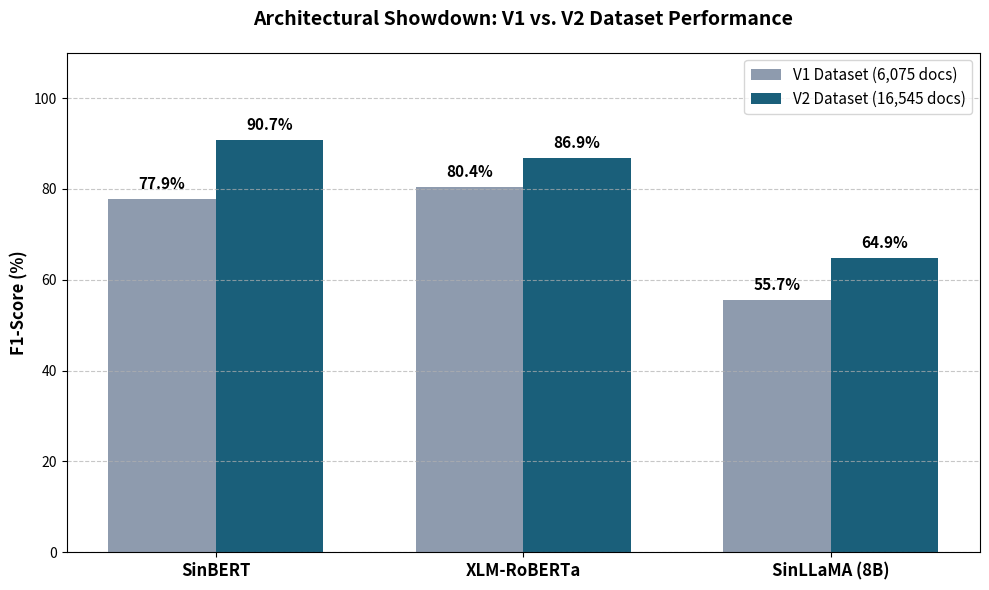
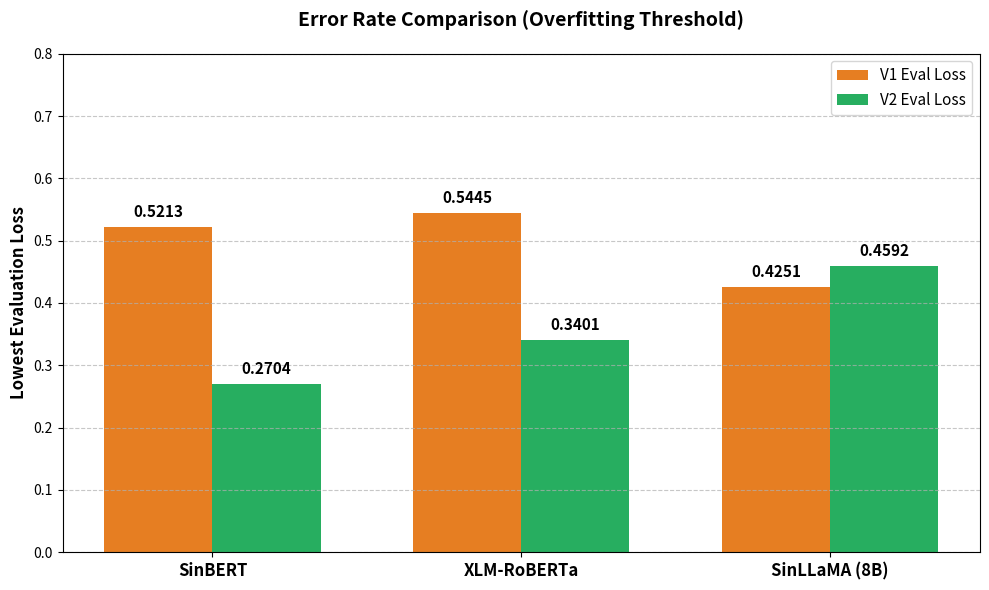

The matplotlib source for these figures, in order:
import matplotlib.pyplot as plt
import numpy as np

# ==========================================
# EXTRACTED DATA (SinBERT, XLM-R, SinLLaMA)
# ==========================================
models = ['SinBERT', 'XLM-RoBERTa', 'SinLLaMA (8B)']

# Average F1-Scores (%)
v1_f1_scores = [77.86, 80.41, 55.66]
v2_f1_scores = [90.71, 86.86, 64.90]

# Lowest Evaluation Loss
v1_eval_loss = [0.5213, 0.5445, 0.4251]
v2_eval_loss = [0.2704, 0.3401, 0.4592]

# ==========================================
# PLOT 1: The F1-Score Leap (Combined 3 Models)
# ==========================================
plt.figure(figsize=(10, 6))

x = np.arange(len(models))  # Label locations
width = 0.35  # Width of the bars

# Create bars
rects1 = plt.bar(x - width/2, v1_f1_scores, width, label='V1 Dataset (6,075 docs)', color='#8E9BAE')
rects2 = plt.bar(x + width/2, v2_f1_scores, width, label='V2 Dataset (16,545 docs)', color='#1A5F7A')

# Formatting
plt.ylabel('F1-Score (%)', fontsize=12, fontweight='bold')
plt.title('Architectural Showdown: V1 vs. V2 Dataset Performance', fontsize=14, fontweight='bold', pad=20)
plt.xticks(x, models, fontsize=12, fontweight='bold')
plt.ylim(0, 110) # Set higher to fit labels
plt.legend(loc='upper right', fontsize=11)
plt.grid(axis='y', linestyle='--', alpha=0.7)

# Data labels function
def autolabel_f1(rects):
    for rect in rects:
        height = rect.get_height()
        plt.annotate(f'{height:.1f}%',
                    xy=(rect.get_x() + rect.get_width() / 2, height),
                    xytext=(0, 5),
                    textcoords="offset points",
                    ha='center', va='bottom', fontsize=11, fontweight='bold')

autolabel_f1(rects1)
autolabel_f1(rects2)

plt.tight_layout()
plt.savefig('final_f1_leap.png', dpi=300, transparent=True)
print("✅ Saved 'final_f1_leap.png'")
plt.close()

# ==========================================
# PLOT 2: Evaluation Loss
# ==========================================
plt.figure(figsize=(10, 6))

# Create bars
rects3 = plt.bar(x - width/2, v1_eval_loss, width, label='V1 Eval Loss', color='#E67E22') # Orange
rects4 = plt.bar(x + width/2, v2_eval_loss, width, label='V2 Eval Loss', color='#27AE60') # Green

# Formatting
plt.ylabel('Lowest Evaluation Loss', fontsize=12, fontweight='bold')
plt.title('Error Rate Comparison (Overfitting Threshold)', fontsize=14, fontweight='bold', pad=20)
plt.xticks(x, models, fontsize=12, fontweight='bold')
plt.ylim(0, 0.8)
plt.legend(loc='upper right', fontsize=11)
plt.grid(axis='y', linestyle='--', alpha=0.7)

# Data labels function
def autolabel_loss(rects):
    for rect in rects:
        height = rect.get_height()
        plt.annotate(f'{height:.4f}',
                    xy=(rect.get_x() + rect.get_width() / 2, height),
                    xytext=(0, 5),
                    textcoords="offset points",
                    ha='center', va='bottom', fontsize=11, fontweight='bold')

autolabel_loss(rects3)
autolabel_loss(rects4)

plt.tight_layout()
plt.savefig('final_eval_loss.png', dpi=300, transparent=True)
print("✅ Saved 'final_eval_loss.png'")
plt.close()
